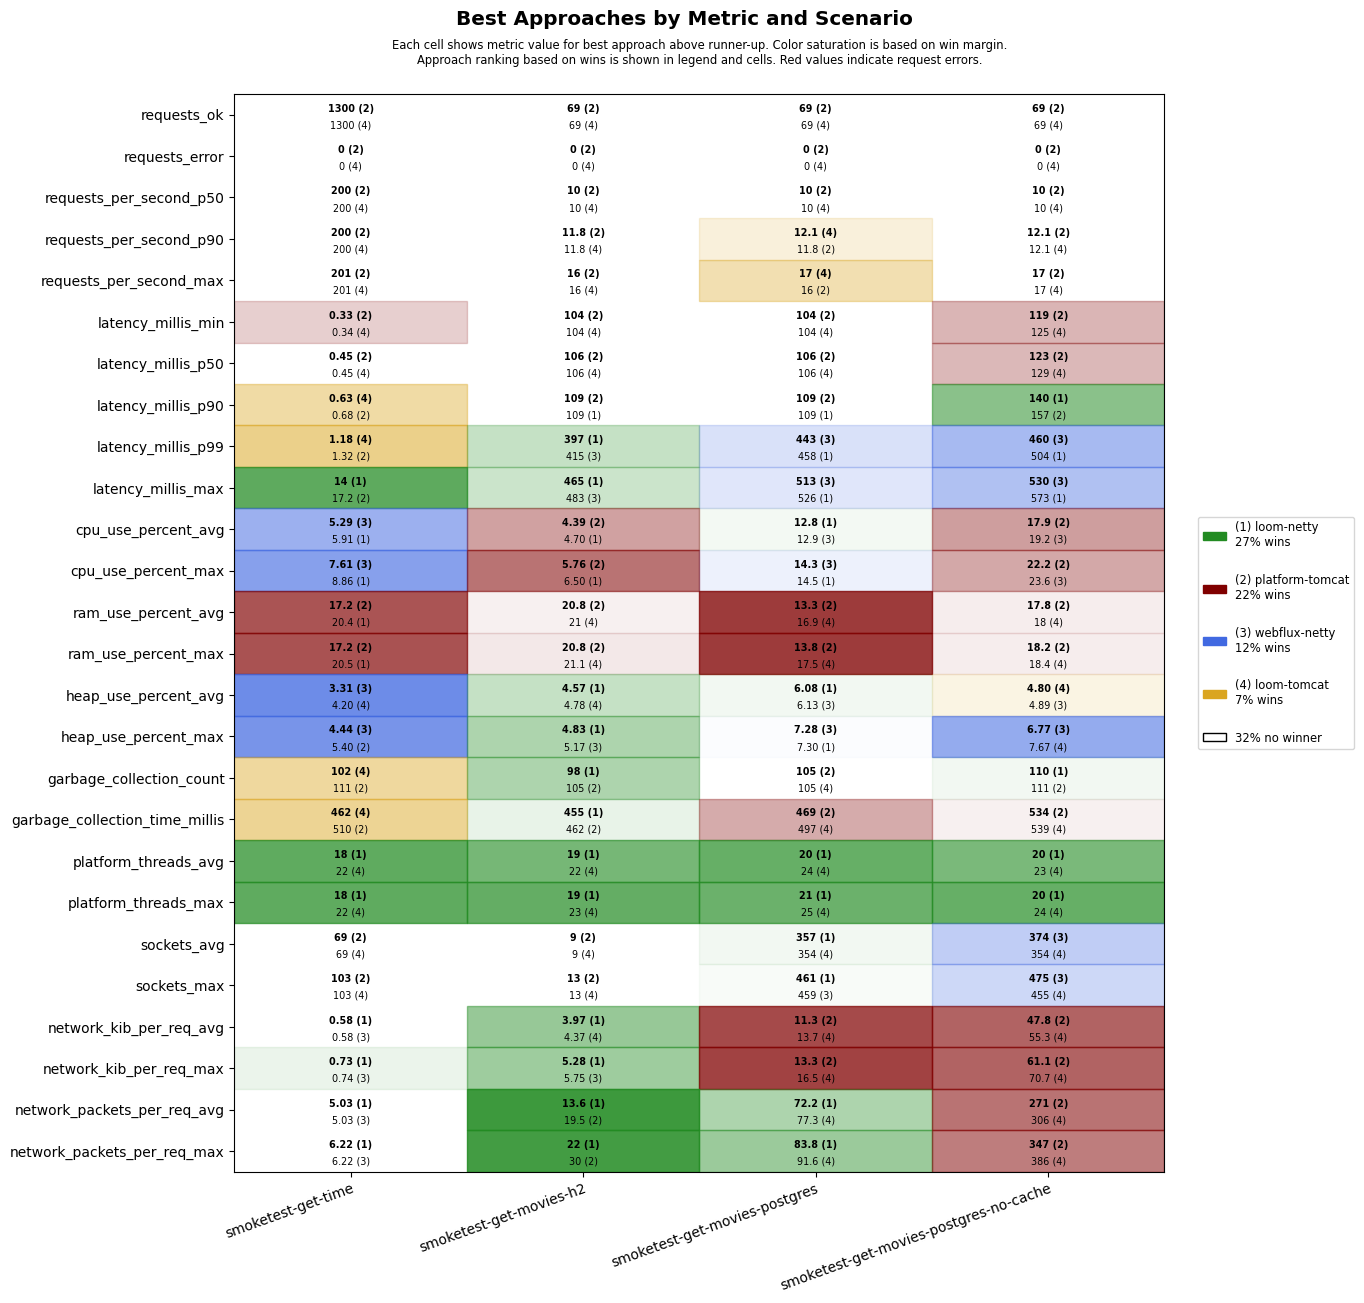

Values plotted in this chart, from the file beside it:
scenario, approach, requests_ok, requests_error, requests_per_second_p50, requests_per_second_p90, requests_per_second_max, latency_millis_min, latency_millis_p50, latency_millis_p90, latency_millis_p99, latency_millis_max, cpu_use_percent_avg, cpu_use_percent_max, ram_use_percent_avg, ram_use_percent_max, heap_use_percent_avg, heap_use_percent_max, garbage_collection_count, garbage_collection_time_millis, platform_threads_avg, platform_threads_max, sockets_avg, sockets_max
smoketest-get-time, platform-tomcat, 1300, 0, 200, 200, 201, 0.33, 0.45, 0.68, 1.32, 17.2, 6.02, 14.8, 17.2, 17.2, 4.37, 5.40, 111, 510, 62, 62, 69, 103
smoketest-get-time, loom-tomcat, 1300, 0, 200, 200, 201, 0.34, 0.45, 0.63, 1.18, 23.2, 6.55, 13.5, 20.6, 20.6, 4.20, 5.69, 102, 462, 22, 22, 69, 103
smoketest-get-time, loom-netty, 1300, 0, 200, 200, 201, 0.44, 0.65, 0.88, 1.50, 14.0, 5.91, 8.86, 20.4, 20.5, 4.31, 6.47, 120, 561, 18, 18, 69, 103
smoketest-get-time, webflux-netty, 1300, 0, 200, 200, 201, 0.41, 0.56, 0.77, 1.40, 18.8, 5.29, 7.61, 20.9, 21.0, 3.31, 4.44, 120, 577, 22, 22, 69, 103
smoketest-get-movies-h2, platform-tomcat, 69, 0, 10, 11.8, 16, 104, 106, 109, 587, 657, 4.39, 5.76, 20.8, 20.8, 5.95, 6.14, 105, 462, 28, 29, 9, 13
smoketest-get-movies-h2, loom-tomcat, 69, 0, 10, 11.8, 16, 104, 106, 130, 596, 656, 5.19, 8.55, 21.0, 21.1, 4.78, 5.54, 108, 501, 22, 23, 9, 13
smoketest-get-movies-h2, loom-netty, 69, 0, 10, 11.2, 14, 105, 107, 109, 397, 465, 4.70, 6.50, 21.1, 21.2, 4.57, 4.83, 98, 455, 19, 19, 9, 13
smoketest-get-movies-h2, webflux-netty, 69, 0, 10, 11.2, 14, 105, 107, 109, 415, 483, 4.91, 7.34, 21.5, 21.5, 4.94, 5.17, 105, 490, 22, 23, 9, 13
smoketest-get-movies-postgres, platform-tomcat, 69, 0, 10, 11.8, 16, 104, 106, 109, 629, 697, 13.1, 15.6, 13.3, 13.8, 6.54, 7.61, 105, 469, 30, 31, 335, 439
smoketest-get-movies-postgres, loom-tomcat, 69, 0, 10, 12.1, 17, 104, 106, 129, 650, 719, 14.7, 20.7, 16.9, 17.5, 6.71, 8.10, 105, 497, 24, 25, 354, 457
smoketest-get-movies-postgres, loom-netty, 69, 0, 10, 11.5, 15, 105, 107, 109, 458, 526, 12.8, 14.5, 17.1, 17.5, 6.08, 7.30, 105, 518, 20, 21, 357, 461
smoketest-get-movies-postgres, webflux-netty, 69, 0, 10, 11.2, 14, 105, 107, 111, 443, 513, 12.9, 14.3, 17.5, 17.9, 6.13, 7.28, 105, 525, 24, 25, 354, 459
smoketest-get-movies-postgres-no-cache, platform-tomcat, 69, 0, 10, 12.1, 17, 119, 123, 157, 719, 786, 17.9, 22.2, 17.8, 18.2, 5.57, 7.88, 111, 534, 29, 30, 351, 453
smoketest-get-movies-postgres-no-cache, loom-tomcat, 69, 0, 10, 12.1, 17, 125, 129, 174, 717, 782, 19.7, 24.9, 18.0, 18.4, 4.80, 7.67, 114, 539, 23, 24, 354, 455
smoketest-get-movies-postgres-no-cache, loom-netty, 69, 0, 10, 11.5, 15, 128, 132, 140, 504, 573, 20.0, 24.4, 18.0, 18.6, 4.92, 7.72, 110, 555, 20, 20, 338, 439
smoketest-get-movies-postgres-no-cache, webflux-netty, 69, 0, 10, 11.2, 14, 126, 131, 178, 460, 530, 19.2, 23.6, 18.6, 19.1, 4.89, 6.77, 111, 644, 24, 24, 374, 475
